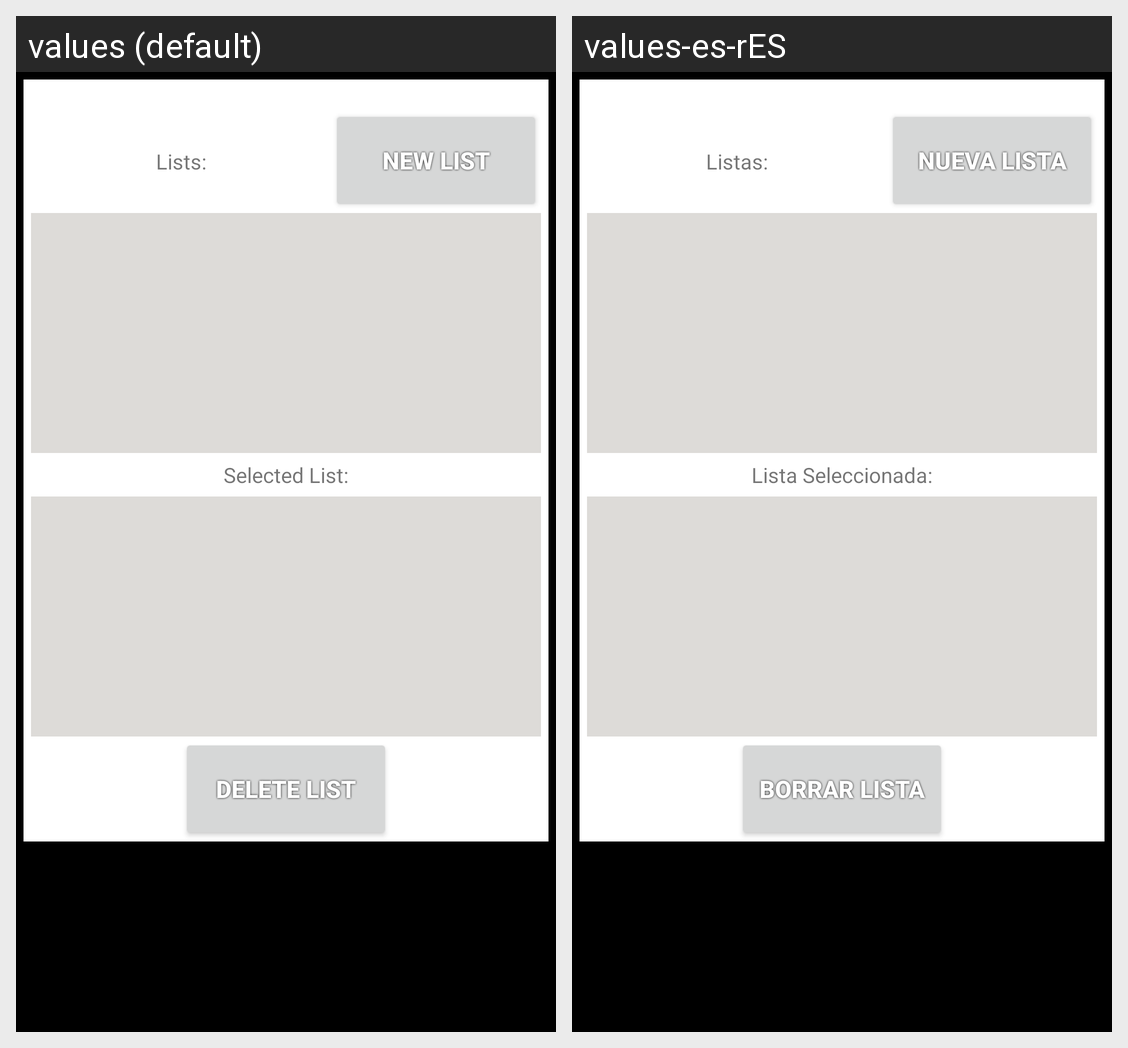

Here is an Android app screen in its default locale and in the app's own translations. Write out the translated-string differences for the strings that appear on this screen.
Android screen res/layout/activity_main.xml rendered under 2 locales, left to right: values (default), values-es-rES. Device: Nexus 5 (rendered at 1080×1920; each locale shown at half size, 540×960, under a caption strip naming it); theme Theme.Listhero.
Strings drawn on this screen, with the default value and each locale's value (text and hints the layout hard-codes, and strings that could not be matched under every locale, appear in the picture but are not listed):

textView10
  values: Lists:
  values-es-rES: Listas:

button10
  values: New List
  values-es-rES: Nueva Lista

textView11
  values: Selected List:
  values-es-rES: Lista Seleccionada:

button11
  values: Delete List
  values-es-rES: Borrar Lista
